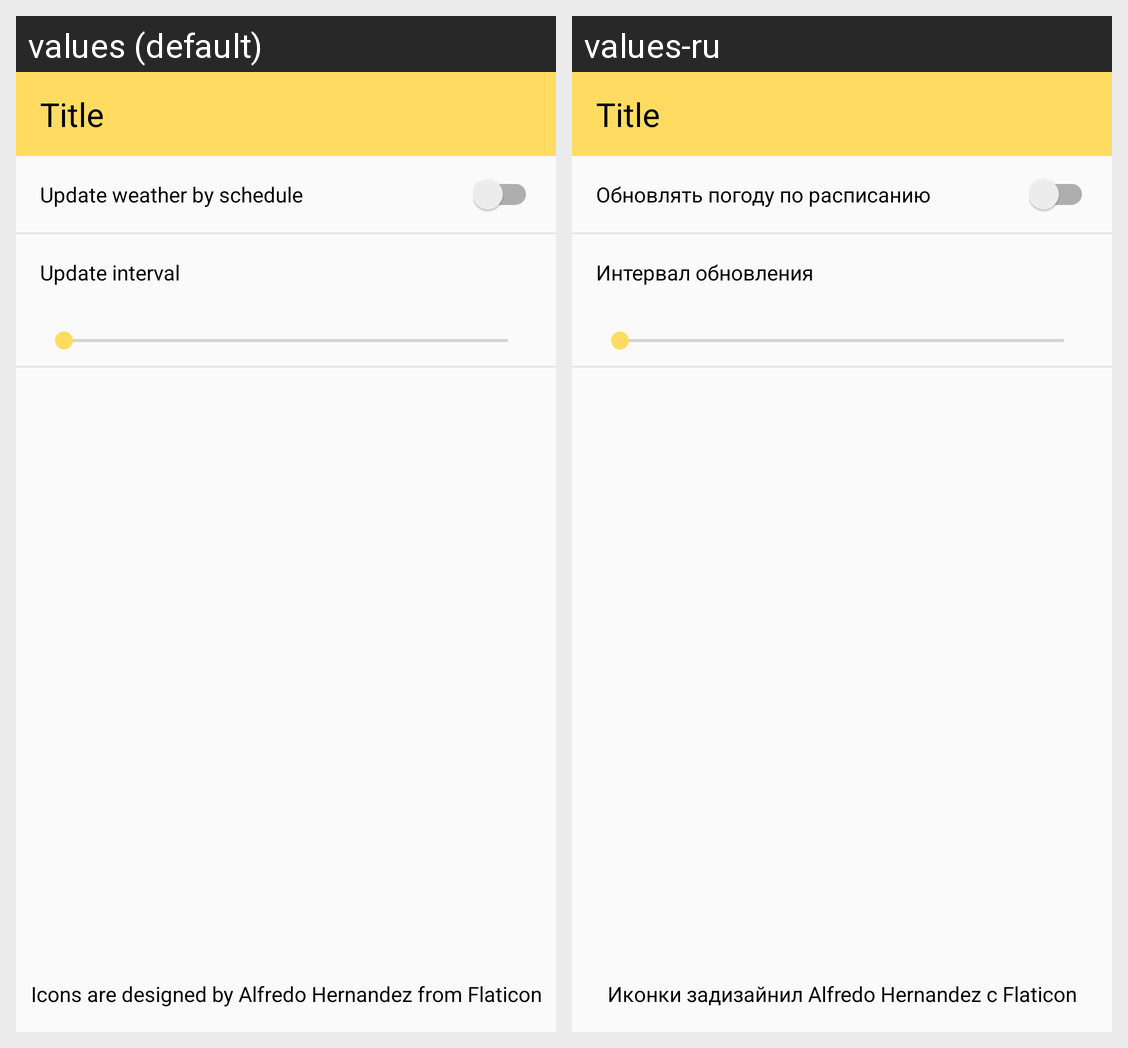

Locale-by-locale string values for the Android screen shown in this grid:
Android screen res/layout/activity_settings.xml rendered under 2 locales, left to right: values (default), values-ru. Device: Nexus 5 (rendered at 1080×1920; each locale shown at half size, 540×960, under a caption strip naming it); theme AppTheme.
Strings drawn on this screen, with the default value and each locale's value (text and hints the layout hard-codes, and strings that could not be matched under every locale, appear in the picture but are not listed):

update_on_schedule
  values: Update weather by schedule
  values-ru: Обновлять погоду по расписанию

update_interval
  values: Update interval
  values-ru: Интервал обновления

about_text
  values: Icons are designed by Alfredo Hernandez from Flaticon
  values-ru: Иконки задизайнил Alfredo Hernandez с Flaticon
